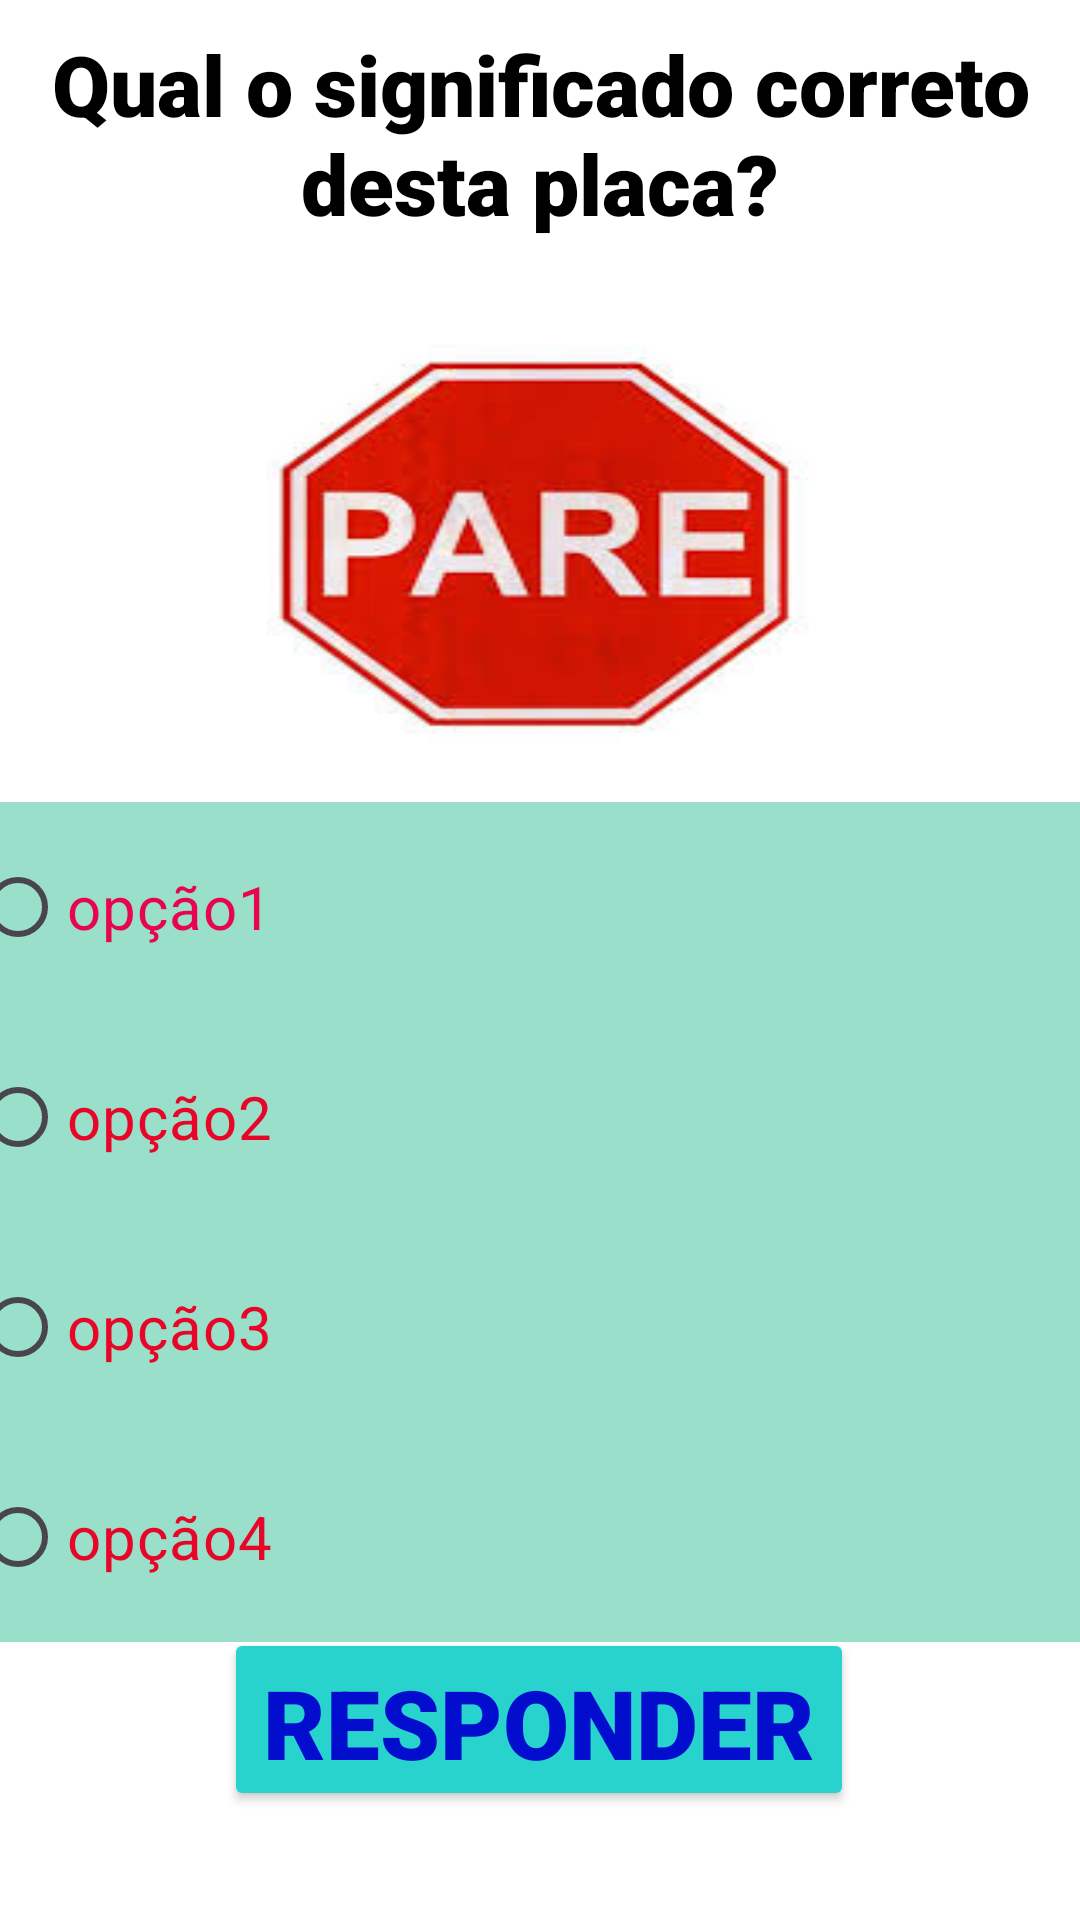

Layout XML and referenced resources for this Android screen:
<!-- AndroidManifest.xml: application theme Theme.TransitoQuiz -->
<!-- res/layout/activity_quiz.xml -->
<?xml version="1.0" encoding="utf-8"?>
<androidx.constraintlayout.widget.ConstraintLayout xmlns:android="http://schemas.android.com/apk/res/android"
    xmlns:app="http://schemas.android.com/apk/res-auto"
    xmlns:tools="http://schemas.android.com/tools"
    android:id="@+id/main"
    android:layout_width="match_parent"
    android:layout_height="match_parent"
    android:background="#FFFFFF"
    tools:context=".QuizActivity">

    <TextView
        android:id="@+id/txtv_pergunta"
        android:layout_width="330dp"
        android:layout_height="75dp"
        android:fontFamily="sans-serif-black"
        android:gravity="center"
        android:text="Qual o significado correto desta placa?"
        android:textColor="#000000"
        android:textSize="28sp"
        app:layout_constraintBottom_toTopOf="@+id/imgv_placa"
        app:layout_constraintEnd_toEndOf="parent"
        app:layout_constraintStart_toStartOf="parent"
        app:layout_constraintTop_toTopOf="parent" />

    <ImageView
        android:id="@+id/imgv_placa"
        android:layout_width="254dp"
        android:layout_height="182dp"
        android:scaleType="fitXY"
        app:layout_constraintBottom_toBottomOf="parent"
        app:layout_constraintEnd_toEndOf="parent"
        app:layout_constraintHorizontal_bias="0.496"
        app:layout_constraintStart_toStartOf="parent"
        app:layout_constraintTop_toTopOf="parent"
        app:layout_constraintVertical_bias="0.194"
        app:srcCompat="@drawable/placa_1" />

    <RadioGroup
        android:id="@+id/rdgp_opcoes"
        android:layout_width="382dp"
        android:layout_height="280dp"
        android:background="#6604AE78"
        app:layout_constraintBottom_toTopOf="@+id/btn_responder"
        app:layout_constraintEnd_toEndOf="parent"
        app:layout_constraintHorizontal_bias="0.482"
        app:layout_constraintStart_toStartOf="parent"
        app:layout_constraintTop_toBottomOf="@+id/imgv_placa"
        app:layout_constraintVertical_bias="0.44">

        <RadioButton
            android:id="@+id/btn_opcao1"
            android:layout_width="match_parent"
            android:layout_height="70dp"
            android:text="opção1"
            android:textColor="#E8054D"
            android:textSize="20sp" />

        <RadioButton
            android:id="@+id/btn_opcao2"
            android:layout_width="match_parent"
            android:layout_height="70dp"
            android:text="opção2"
            android:textColor="#E80527"
            android:textSize="20sp" />

        <RadioButton
            android:id="@+id/btn_opcao3"
            android:layout_width="match_parent"
            android:layout_height="70dp"
            android:text="opção3"
            android:textColor="#E80527"
            android:textSize="20sp" />

        <RadioButton
            android:id="@+id/btn_opcao4"
            android:layout_width="match_parent"
            android:layout_height="70dp"
            android:text="opção4"
            android:textColor="#E80527"
            android:textSize="20sp" />
    </RadioGroup>

    <Button
        android:id="@+id/btn_responder"
        android:layout_width="210dp"
        android:layout_height="61dp"
        android:backgroundTint="#29D3CD"
        android:fontFamily="sans-serif-black"
        android:gravity="center"
        android:text="Responder"
        android:textColor="#020DCD"
        android:textSize="32sp"
        app:layout_constraintBottom_toBottomOf="parent"
        app:layout_constraintEnd_toEndOf="parent"
        app:layout_constraintHorizontal_bias="0.497"
        app:layout_constraintStart_toStartOf="parent"
        app:layout_constraintTop_toTopOf="parent"
        app:layout_constraintVertical_bias="0.937" />
</androidx.constraintlayout.widget.ConstraintLayout>
<!-- resources referenced by this layout -->
<resources>
  <!-- drawable placa_1: jpeg bitmap (drawable, 7964 bytes) -->
  <style name="Theme.TransitoQuiz" parent="Base.Theme.TransitoQuiz" />
  <style name="Base.Theme.TransitoQuiz" parent="Theme.Material3.DayNight.NoActionBar">
          
          
      </style>
</resources>
